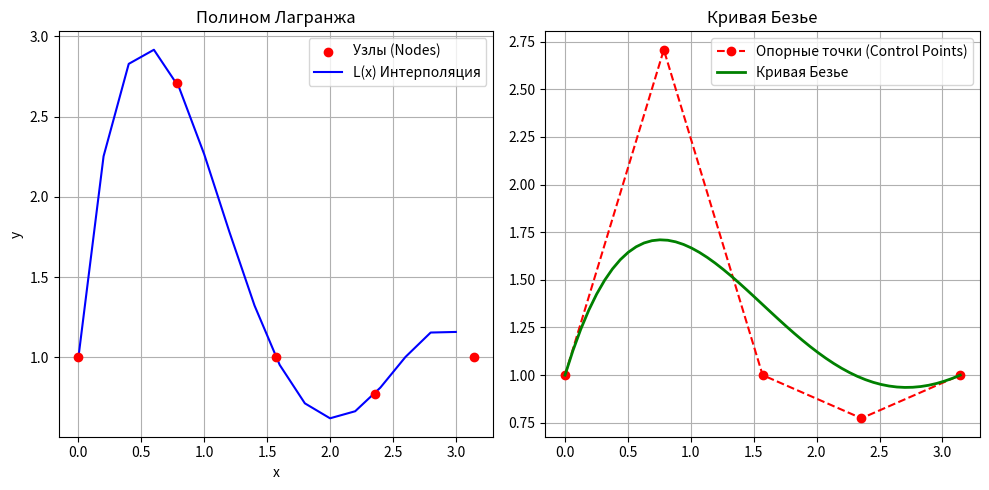

This figure's Python source:
import numpy as np
import matplotlib.pyplot as plt
import math

def Lagr(X, Y, x):
    z = 0.0
    n = len(X)
    
    for i in range(n):
        p = 1.0
        for j in range(n):
            if i != j:
                p = p * (x - X[j]) / (X[i] - X[j])
        z = z + Y[i] * p
    return z

def Bezier(X, Y, M):
    n = len(X) - 1
    
    XB = []
    YB = []
    
    ts = np.linspace(0, 1, M + 1)
    
    for t in ts:
        xt = 0.0
        yt = 0.0
        for i in range(n + 1):
            binom = math.comb(n, i)
            bernstein = binom * ((1 - t)**(n - i)) * (t**i)
            
            xt += X[i] * bernstein
            yt += Y[i] * bernstein
        XB.append(xt)
        YB.append(yt)
        
    return np.array(XB), np.array(YB)


def func(x):
    return (2 + np.cos(x)) ** np.sin(2 * x)
x_nodes = np.arange(0, np.pi + 0.001, np.pi / 4)
y_nodes = func(x_nodes)

x_interp = np.arange(0, np.pi + 0.001, 0.2)
y_interp_lagr = [Lagr(x_nodes, y_nodes, x) for x in x_interp]

data_nodes = np.column_stack((x_nodes, y_nodes))
np.savetxt("nodes.txt", data_nodes, fmt='%.4f')

data_lagr = np.column_stack((x_interp, y_interp_lagr))
np.savetxt("lagrange.txt", data_lagr, fmt='%.4f')

print("Файлы 'nodes.txt' и 'lagrange.txt' успешно созданы.")

plt.figure(figsize=(10, 5))
plt.subplot(1, 2, 1)
plt.title("Полином Лагранжа")
plt.scatter(x_nodes, y_nodes, color='red', label='Узлы (Nodes)', zorder=5)
plt.plot(x_interp, y_interp_lagr, color='blue', label='L(x) Интерполяция')
plt.grid(True)
plt.legend()
plt.xlabel("x")
plt.ylabel("y")

M = 50
xb, yb = Bezier(x_nodes, y_nodes, M)

plt.subplot(1, 2, 2)
plt.title("Кривая Безье")
plt.plot(x_nodes, y_nodes, 'ro--', label='Опорные точки (Control Points)')
plt.plot(xb, yb, 'g-', linewidth=2, label='Кривая Безье')
plt.grid(True)
plt.legend()
M = 50
xb, yb = Bezier(x_nodes, y_nodes, M)

data_bezier = np.column_stack((xb, yb))
np.savetxt("bezier.txt", data_bezier, fmt='%.4f')
print("Файл 'bezier.txt' создан.")

plt.tight_layout()
plt.show()